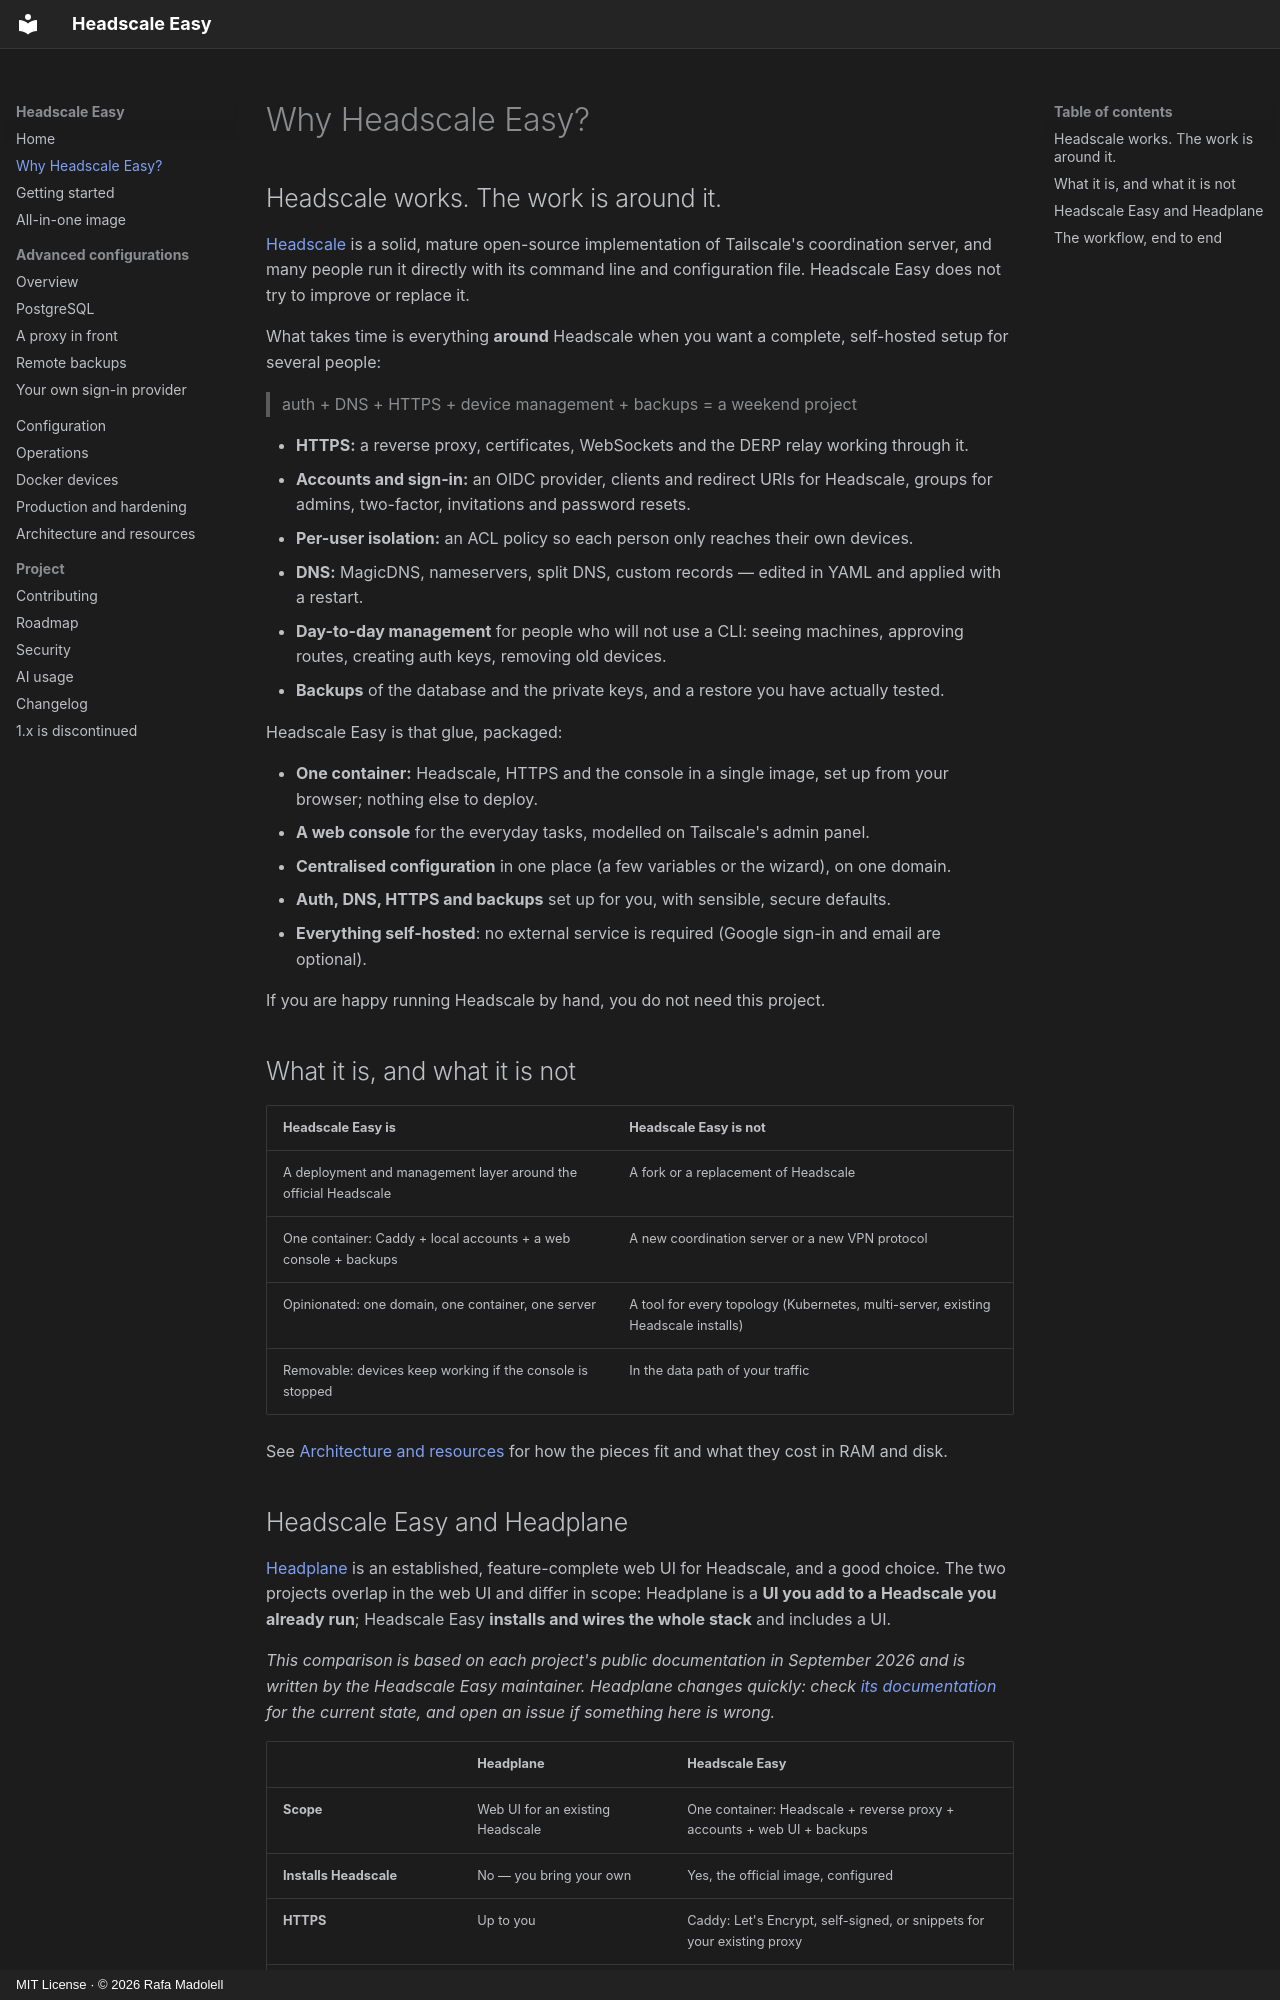

repository: insanerask77/headscale-easy · page: why/index.html · generator: mkdocs · copyright: MIT License · © 2026 Rafa Madolell

# Why Headscale Easy?

## Headscale works. The work is around it.

[Headscale](https://github.com/juanfont/headscale) is a solid, mature
open-source implementation of Tailscale's coordination server, and many people
run it directly with its command line and configuration file. Headscale Easy
does not try to improve or replace it.

What takes time is everything **around** Headscale when you want a complete,
self-hosted setup for several people:

> auth + DNS + HTTPS + device management + backups = a weekend project

- **HTTPS:** a reverse proxy, certificates, WebSockets and the DERP relay
  working through it.
- **Accounts and sign-in:** an OIDC provider, clients and redirect URIs for
  Headscale, groups for admins, two-factor, invitations and password resets.
- **Per-user isolation:** an ACL policy so each person only reaches their own
  devices.
- **DNS:** MagicDNS, nameservers, split DNS, custom records — edited in YAML and
  applied with a restart.
- **Day-to-day management** for people who will not use a CLI: seeing
  machines, approving routes, creating auth keys, removing old devices.
- **Backups** of the database and the private keys, and a restore you have
  actually tested.

Headscale Easy is that glue, packaged:

- **One container:** Headscale, HTTPS and the console in a single image, set up
  from your browser; nothing else to deploy.
- **A web console** for the everyday tasks, modelled on Tailscale's admin
  panel.
- **Centralised configuration** in one place (a few variables or the wizard), on one domain.
- **Auth, DNS, HTTPS and backups** set up for you, with sensible, secure
  defaults.
- **Everything self-hosted**: no external service is required (Google sign-in
  and email are optional).

If you are happy running Headscale by hand, you do not need this project.

## What it is, and what it is not

| Headscale Easy **is** | Headscale Easy **is not** |
|---|---|
| A deployment and management layer around the official Headscale | A fork or a replacement of Headscale |
| One container: Caddy + local accounts + a web console + backups | A new coordination server or a new VPN protocol |
| Opinionated: one domain, one container, one server | A tool for every topology (Kubernetes, multi-server, existing Headscale installs) |
| Removable: devices keep working if the console is stopped | In the data path of your traffic |

See [Architecture and resources](architecture.md) for how the pieces fit and
what they cost in RAM and disk.
